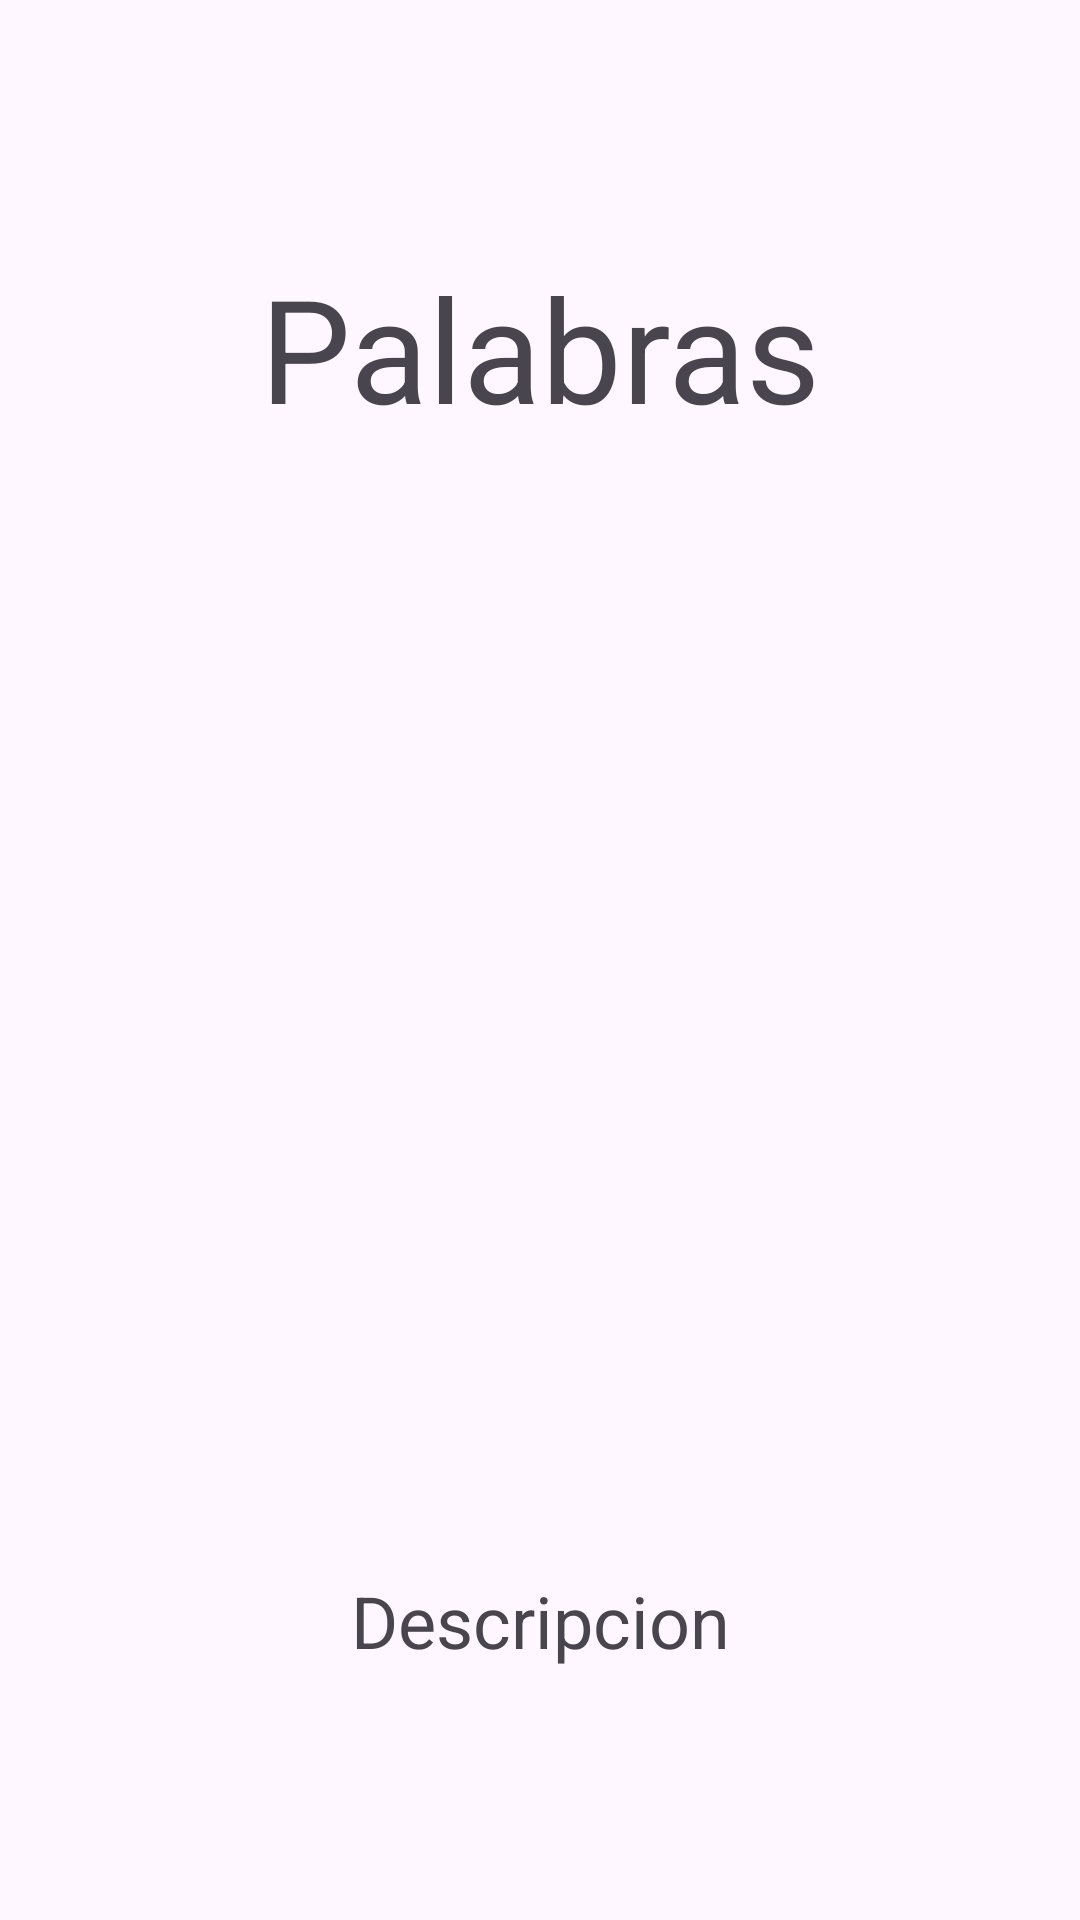

Reconstruct the res/layout file that produces this screen, plus the resources it refers to.
<!-- AndroidManifest.xml: application theme Theme.LSM -->
<!-- res/layout/fragment_info_palabra.xml -->
<?xml version="1.0" encoding="utf-8"?>
<androidx.constraintlayout.widget.ConstraintLayout xmlns:android="http://schemas.android.com/apk/res/android"
    xmlns:app="http://schemas.android.com/apk/res-auto"
    xmlns:tools="http://schemas.android.com/tools"
    android:layout_width="match_parent"
    android:layout_height="match_parent"
    tools:context=".InfoPalabraFragment">

    
    <RelativeLayout
        android:id="@+id/barraMenu"
        android:layout_width="match_parent"
        android:layout_height="?actionBarSize"
        android:orientation="vertical"
        app:layout_constraintBottom_toTopOf="@+id/txtPalabra"
        app:layout_constraintEnd_toEndOf="parent"
        app:layout_constraintStart_toStartOf="parent"
        app:layout_constraintTop_toTopOf="parent">

        <ImageView
            android:id="@+id/btnVolver"
            android:layout_width="wrap_content"
            android:layout_height="wrap_content"
            android:layout_centerVertical="true"
            android:contentDescription="@string/string_btnVolver"
            android:padding="15dp"
            android:src="@drawable/baseline_arrow_back_24" />
    </RelativeLayout>

    <TextView
        android:id="@+id/txtPalabra"
        android:layout_width="wrap_content"
        android:layout_height="wrap_content"
        android:text="@string/palabras_titulo"
        android:textSize="48sp"
        app:layout_constraintTop_toTopOf="parent"
        app:layout_constraintBottom_toTopOf="@+id/imgPalabra"
        app:layout_constraintStart_toStartOf="parent"
        app:layout_constraintEnd_toEndOf="parent"
        android:layout_marginTop="20dp"
        android:layout_marginBottom="20dp"/>

    <ImageView
        android:id="@+id/imgPalabra"
        android:layout_width="202dp"
        android:layout_height="169dp"
        android:contentDescription="@string/string_imgPalabras"
        android:src="@drawable/animales"
        app:layout_constraintTop_toBottomOf="@id/txtPalabra"
        app:layout_constraintBottom_toTopOf="@id/txtDescripcion"
        app:layout_constraintStart_toStartOf="parent"
        app:layout_constraintEnd_toEndOf="parent"
        android:layout_marginTop="20dp"
        android:layout_marginBottom="20dp"/>

    <TextView
        android:id="@+id/txtDescripcion"
        android:layout_width="wrap_content"
        android:layout_height="wrap_content"
        android:layout_marginTop="20dp"
        android:layout_marginBottom="20dp"
        android:text="@string/descripcion_palabra"
        android:textAlignment="center"
        android:textSize="24sp"
        app:layout_constraintBottom_toBottomOf="parent"
        app:layout_constraintEnd_toEndOf="parent"
        app:layout_constraintStart_toStartOf="parent"
        app:layout_constraintTop_toBottomOf="@+id/imgPalabra" />
</androidx.constraintlayout.widget.ConstraintLayout>
<!-- resources referenced by this layout -->
<resources>
  <string name="descripcion_palabra">Descripcion</string>
  <string name="palabras_titulo">Palabras</string>
  <string name="string_btnVolver">btnVolver</string>
  <string name="string_imgPalabras">imgPalabras</string>
  <style name="Theme.LSM" parent="Base.Theme.LSM" />
  <style name="Base.Theme.LSM" parent="Theme.Material3.DayNight.NoActionBar">
          
          
      </style>
</resources>
